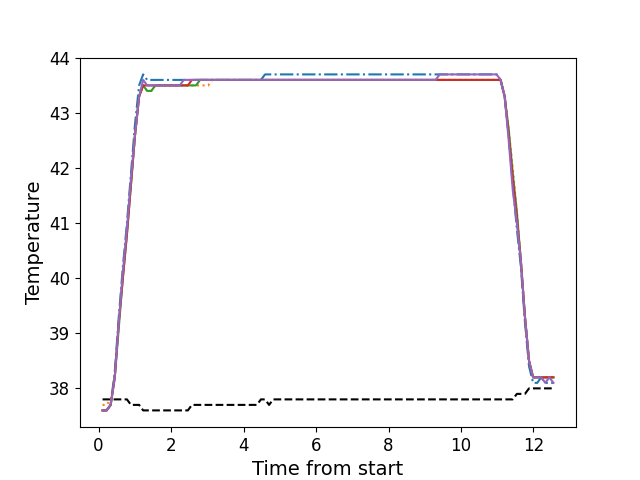

The file beside this chart, header and first rows:
, times, neutral, z1, z2, z3, z4, z5
0, 0.11, 37.8, 37.6, 37.7, 37.6, 37.6, 37.6
1, 0.222, 37.8, 37.6, 37.7, 37.6, 37.6, 37.6
2, 0.334, 37.8, 37.7, 37.8, 37.7, 37.7, 37.7
3, 0.447, 37.8, 38.3, 38.2, 38.2, 38.2, 38.2
4, 0.558, 37.8, 39.3, 39.2, 39.1, 39.2, 39.2
5, 0.6701, 37.8, 40.2, 40.1, 40.0, 40.0, 40.1
6, 0.7831, 37.8, 41.0, 40.9, 40.8, 40.8, 40.9
7, 0.8941, 37.7, 41.9, 41.7, 41.7, 41.7, 41.8
8, 1.006, 37.7, 42.8, 42.6, 42.6, 42.6, 42.6
9, 1.119, 37.7, 43.5, 43.3, 43.3, 43.3, 43.3
10, 1.23, 37.6, 43.7, 43.5, 43.5, 43.5, 43.6
11, 1.342, 37.6, 43.6, 43.4, 43.4, 43.5, 43.5
12, 1.455, 37.6, 43.6, 43.4, 43.4, 43.5, 43.5
13, 1.566, 37.6, 43.6, 43.5, 43.5, 43.5, 43.5
14, 1.678, 37.6, 43.6, 43.5, 43.5, 43.5, 43.5
15, 1.791, 37.6, 43.6, 43.5, 43.5, 43.5, 43.5
16, 1.904, 37.6, 43.6, 43.5, 43.5, 43.5, 43.5
17, 2.015, 37.6, 43.6, 43.5, 43.5, 43.5, 43.5
18, 2.128, 37.6, 43.6, 43.5, 43.5, 43.5, 43.5
19, 2.24, 37.6, 43.6, 43.5, 43.5, 43.5, 43.5
20, 2.352, 37.6, 43.6, 43.5, 43.5, 43.5, 43.6
21, 2.464, 37.6, 43.6, 43.5, 43.5, 43.5, 43.6
22, 2.576, 37.7, 43.6, 43.5, 43.5, 43.6, 43.6
23, 2.687, 37.7, 43.6, 43.5, 43.5, 43.6, 43.6
24, 2.801, 37.7, 43.6, 43.5, 43.6, 43.6, 43.6
25, 2.912, 37.7, 43.6, 43.5, 43.6, 43.6, 43.6
26, 3.024, 37.7, 43.6, 43.5, 43.6, 43.6, 43.6
27, 3.135, 37.7, 43.6, 43.6, 43.6, 43.6, 43.6
28, 3.247, 37.7, 43.6, 43.6, 43.6, 43.6, 43.6
29, 3.359, 37.7, 43.6, 43.6, 43.6, 43.6, 43.6
30, 3.471, 37.7, 43.6, 43.6, 43.6, 43.6, 43.6
31, 3.583, 37.7, 43.6, 43.6, 43.6, 43.6, 43.6
32, 3.696, 37.7, 43.6, 43.6, 43.6, 43.6, 43.6
33, 3.808, 37.7, 43.6, 43.6, 43.6, 43.6, 43.6
34, 3.921, 37.7, 43.6, 43.6, 43.6, 43.6, 43.6
35, 4.033, 37.7, 43.6, 43.6, 43.6, 43.6, 43.6
36, 4.144, 37.7, 43.6, 43.6, 43.6, 43.6, 43.6
37, 4.256, 37.7, 43.6, 43.6, 43.6, 43.6, 43.6
38, 4.368, 37.7, 43.6, 43.6, 43.6, 43.6, 43.6
39, 4.48, 37.8, 43.6, 43.6, 43.6, 43.6, 43.6
40, 4.593, 37.8, 43.7, 43.6, 43.6, 43.6, 43.6
41, 4.705, 37.7, 43.7, 43.6, 43.6, 43.6, 43.6
42, 4.816, 37.8, 43.7, 43.6, 43.6, 43.6, 43.6
43, 4.928, 37.8, 43.7, 43.6, 43.6, 43.6, 43.6
44, 5.041, 37.8, 43.7, 43.6, 43.6, 43.6, 43.6
45, 5.153, 37.8, 43.7, 43.6, 43.6, 43.6, 43.6
46, 5.265, 37.8, 43.7, 43.6, 43.6, 43.6, 43.6
47, 5.377, 37.8, 43.7, 43.6, 43.6, 43.6, 43.6
48, 5.488, 37.8, 43.7, 43.6, 43.6, 43.6, 43.6
49, 5.6, 37.8, 43.7, 43.6, 43.6, 43.6, 43.6
50, 5.712, 37.8, 43.7, 43.6, 43.6, 43.6, 43.6
51, 5.825, 37.8, 43.7, 43.6, 43.6, 43.6, 43.6
52, 5.938, 37.8, 43.7, 43.6, 43.6, 43.6, 43.6
53, 6.049, 37.8, 43.7, 43.6, 43.6, 43.6, 43.6
54, 6.162, 37.8, 43.7, 43.6, 43.6, 43.6, 43.6
55, 6.273, 37.8, 43.7, 43.6, 43.6, 43.6, 43.6
56, 6.386, 37.8, 43.7, 43.6, 43.6, 43.6, 43.6
57, 6.498, 37.8, 43.7, 43.6, 43.6, 43.6, 43.6
58, 6.61, 37.8, 43.7, 43.6, 43.6, 43.6, 43.6
59, 6.722, 37.8, 43.7, 43.6, 43.6, 43.6, 43.6
... 52 more rows
